Photos from the image-classification dataset "SP3" in the GitHub repository cyt228/fabric_anomaly_project. Its 3 classes are: defect, defect-free, defect for classify.

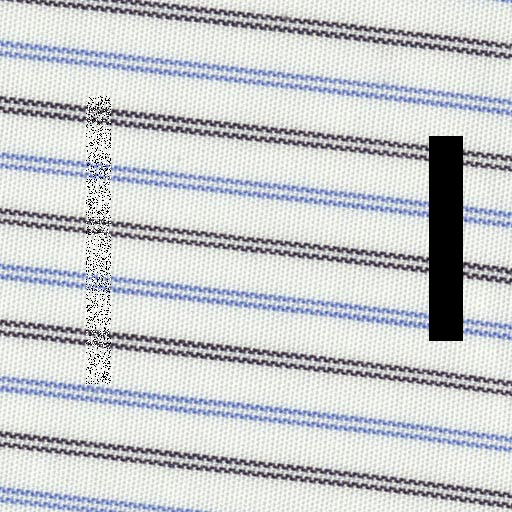
Label: defect

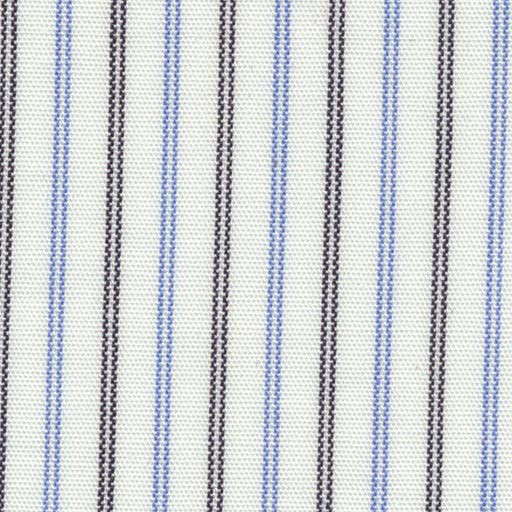
Label: defect for classify

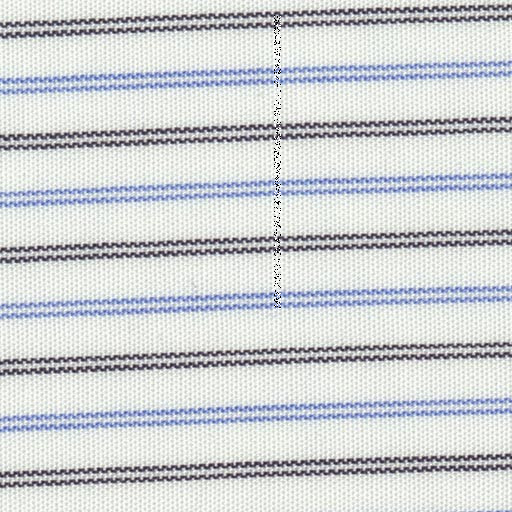
Label: defect

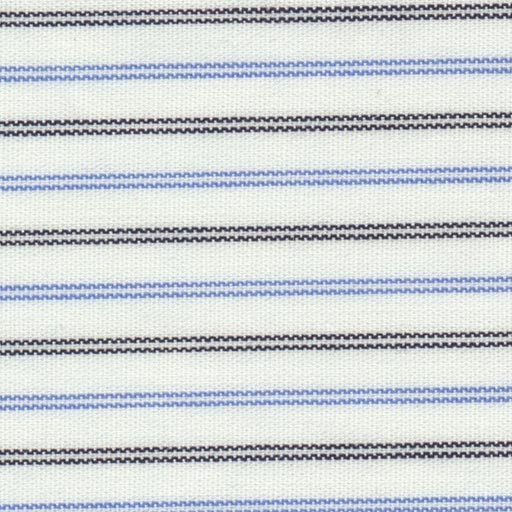
Label: defect for classify

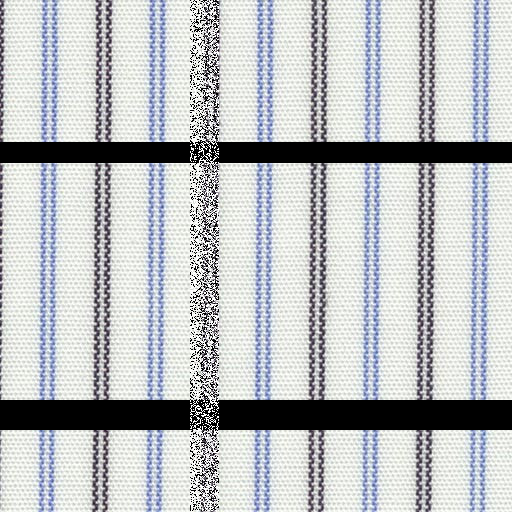
Label: defect for classify

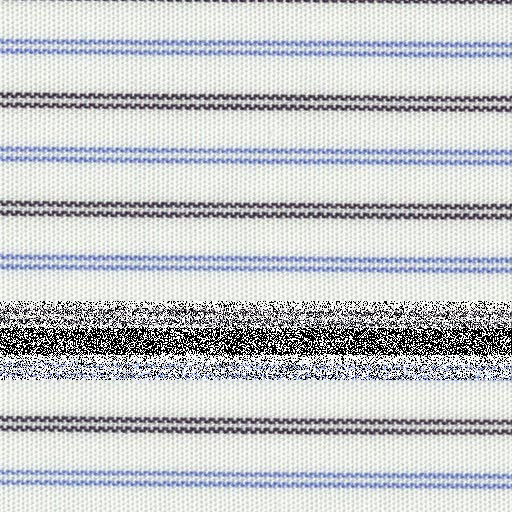
Label: defect
